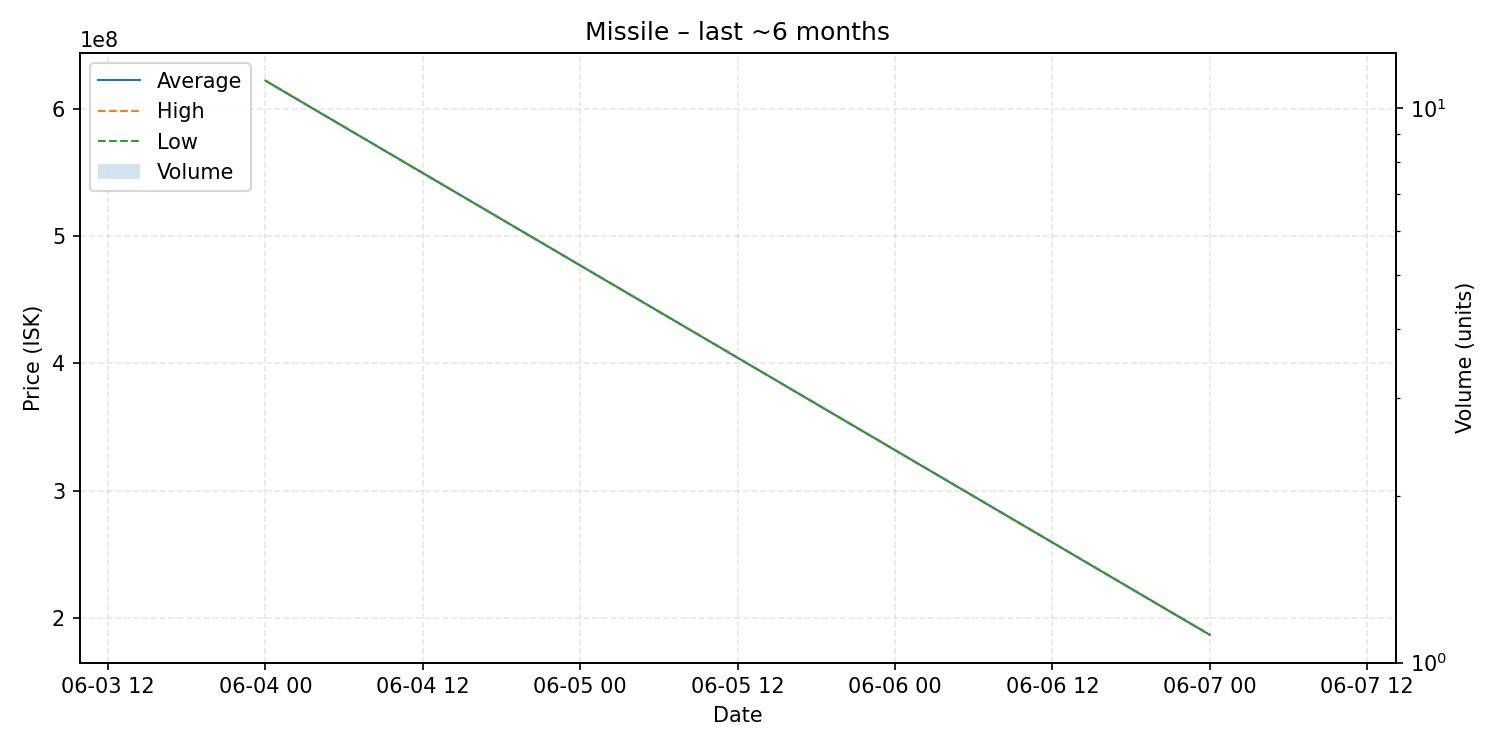

Data behind this chart, as committed beside it:
date, average, highest, lowest, order_count, volume
2025-06-04, 622000000, 622000000, 622000000, 1, 1
2025-06-07, 186600000, 186600000, 186600000, 1, 1
